Run: headless pygame with SDL's dummy video driver; simulated clock (each Clock.tick advances the game by its frame time, no real sleeping); random seed 0; keys injected as events and as key.get_pressed() state; mouse plan: one left click at the window centre at the start of phase 2, then a move to the lower-right quarter at the start of phase 3.
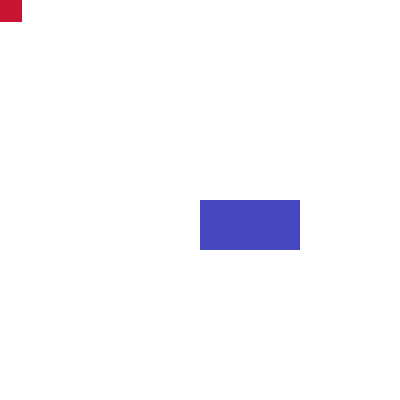
Frame 1 of 4 · flips 1–60 · no input
Frame 2 of 4 · flips 61–180 · clicked the window centre · tapped SPACE, RETURN · held RIGHT (→), D · screen unchanged from frame 1, image omitted
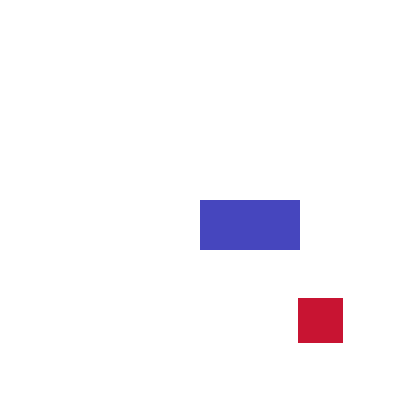
Frame 3 of 4 · flips 181–300 · moved the mouse to the lower-right quarter · held DOWN (↓), S
Frame 4 of 4 · flips 301–420 · held LEFT (←), A, UP (↑), W · screen unchanged from frame 3, image omitted

The pygame program that drew these frames:

#!/usr/bin/env python
# -*- coding: utf-8 -*-

__author__ = "Raul Perula-Martinez"
__date__ = "2015-01"
__version__ = "$ Revision: 1.0 $"

import pygame


def main():
    pygame.init()

    # define colors in RGB
    white = (255, 255, 255)
    red = (200, 20, 50)
    blue = (70, 70, 190)

    # set window size
    screen = pygame.display.set_mode([400, 400])
    # set window title
    pygame.display.set_caption("Tutorial number 6")
    # new surfaces (size)
    surface1 = pygame.Surface((100, 150))
    surface1.fill(red)
    surface2 = pygame.Surface((25, 25))
    surface2.fill(blue)

    # rectangle (x, y, width, height)
    rect1 = pygame.Rect(50, 50, 45, 45)
    rect2 = pygame.Rect(200, 200, 100, 50)

    # exit (quit)
    quit_cond = False

    # timer
    clock = pygame.time.Clock()

    # main loop
    while not quit_cond:
        # check events
        for event in pygame.event.get():
            # detect a QUIT event (window cross)
            if event.type == pygame.QUIT:
                quit_cond = True
            if event.type == pygame.MOUSEBUTTONDOWN:
                pygame.mouse.set_pos(150, 150)

        # 20 frames per second
        clock.tick(20)

        # fill background with a color
        screen.fill(white)

        # save old position
        (old_posX, old_posY) = (rect1.left, rect1.top)

        # move rectangle by mouse movement
        (rect1.left, rect1.top) = pygame.mouse.get_pos()

        # center the mouse in the rectangle
        rect1.left -= rect1.width / 2
        rect1.top -= rect1.height / 2

        # check collisions
        if rect1.colliderect(rect2):
            (rect1.left, rect1.top) = (old_posX, old_posY)

        # draw rectangle
        pygame.draw.rect(screen, red, rect1)
        pygame.draw.rect(screen, blue, rect2)

        # refresh the window
        pygame.display.update()

    # close the window
    pygame.quit()


# Main
main()
